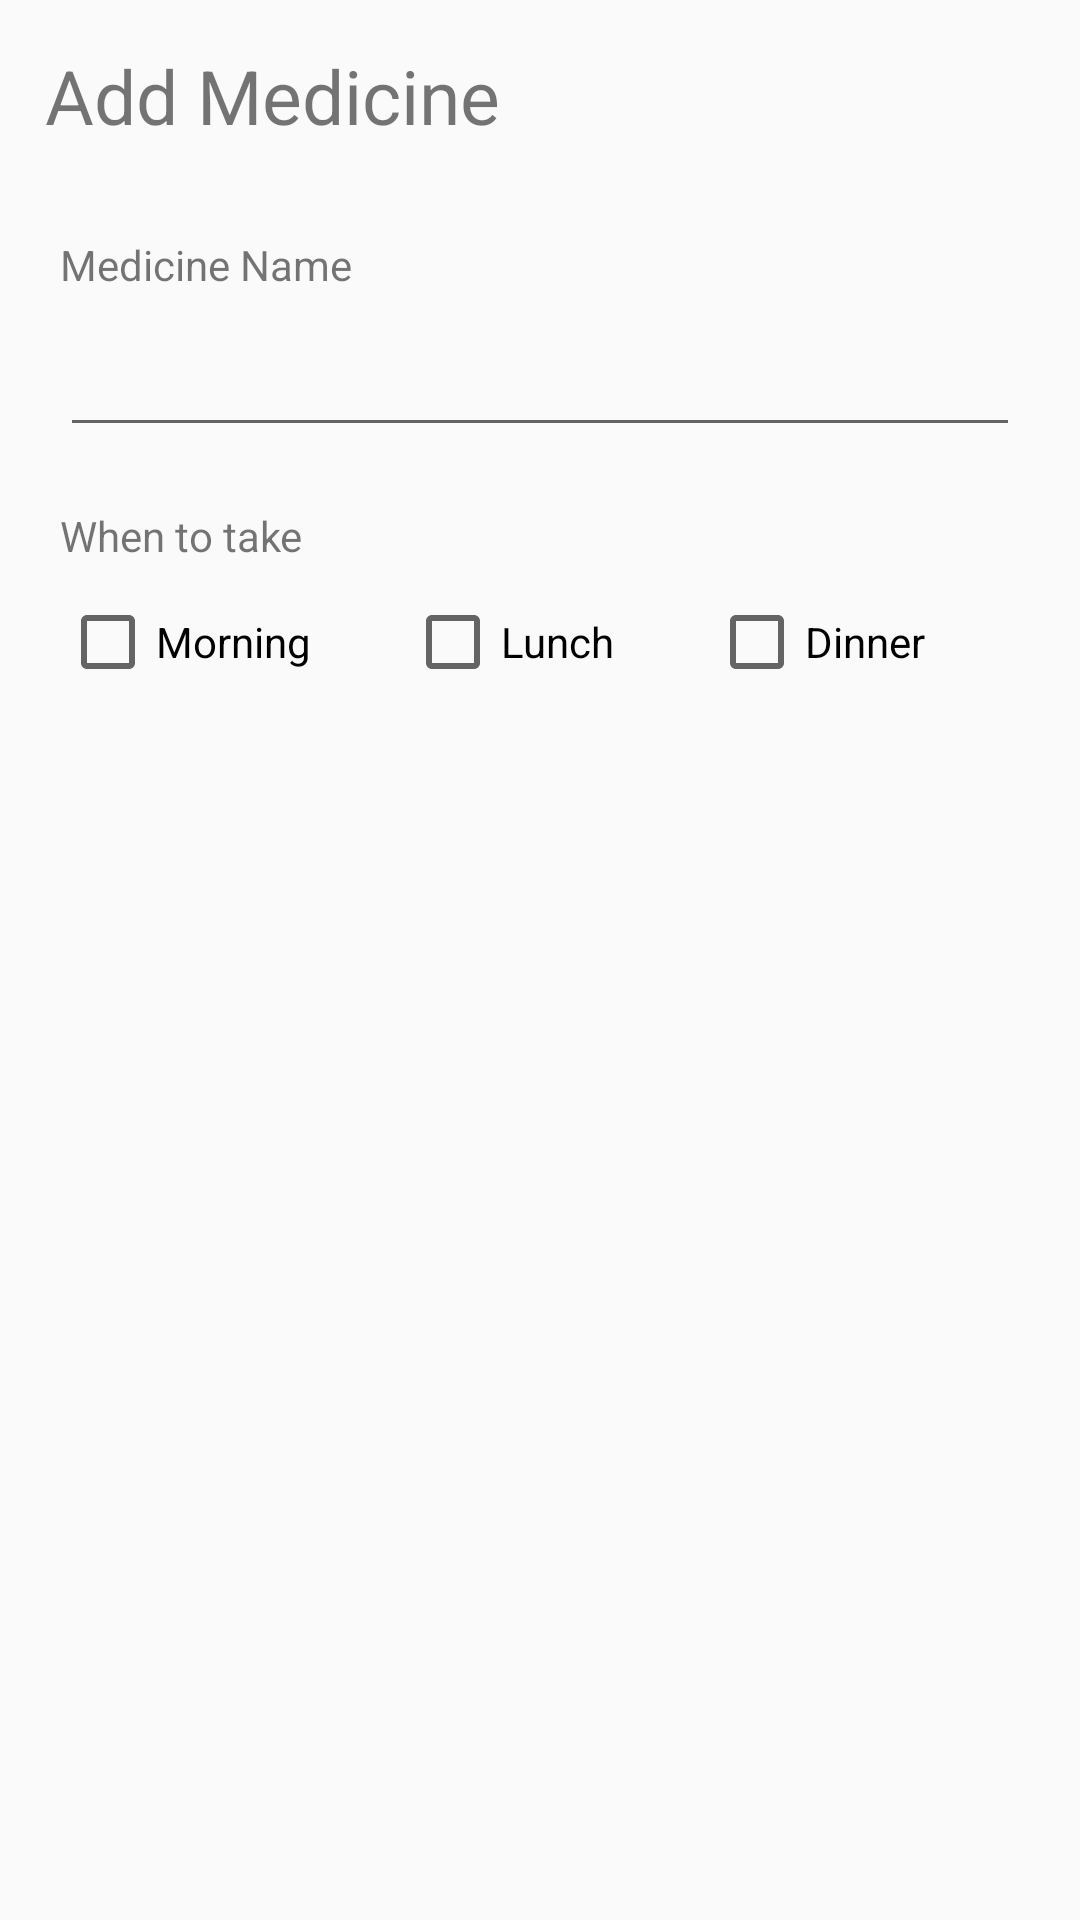

Reconstruct the res/layout file that produces this screen, plus the resources it refers to.
<!-- AndroidManifest.xml: application theme AppTheme -->
<!-- res/layout/add_medicine_dialog.xml -->
<?xml version="1.0" encoding="utf-8"?>
<LinearLayout xmlns:android="http://schemas.android.com/apk/res/android"
    android:orientation="vertical"
    android:layout_width="match_parent"
    android:layout_height="match_parent">

    <TextView
        android:id="@+id/addMedicineTitle"
        android:layout_width="wrap_content"
        android:layout_height="wrap_content"
        android:text="Add Medicine"
        android:textSize="25sp"
        android:layout_margin="15dp"
        android:layout_gravity="left" />

    <TextView
        android:layout_width="wrap_content"
        android:layout_height="wrap_content"
        android:text="Medicine Name"
        android:layout_marginLeft="20dp"
        android:layout_marginTop="15dp" />

    <EditText
        android:id="@+id/medicineNameToAdd"
        android:layout_width="match_parent"
        android:layout_height="wrap_content"
        android:layout_gravity="center_horizontal"
        android:layout_marginLeft="20dp"
        android:layout_marginRight="20dp"
        android:layout_marginTop="10dp"/>

    <TextView
        android:layout_width="wrap_content"
        android:layout_height="wrap_content"
        android:text="When to take"
        android:layout_marginLeft="20dp"
        android:layout_marginTop="20dp"/>

    <LinearLayout
        android:orientation="horizontal"
        android:layout_width="match_parent"
        android:layout_height="wrap_content"
        android:layout_gravity="center_horizontal"
        android:layout_marginLeft="20dp"
        android:layout_marginRight="20dp"
        android:layout_marginTop="10dp">

        <CheckBox
            android:id="@+id/morningCheck"
            android:layout_width="wrap_content"
            android:layout_height="wrap_content"
            android:layout_weight="1"
            android:text="Morning"/>

        <CheckBox
            android:id="@+id/lunchCheck"
            android:layout_width="wrap_content"
            android:layout_height="wrap_content"
            android:layout_weight="1"
            android:text="Lunch"/>

        <CheckBox
            android:id="@+id/dinnerCheck"
            android:layout_width="wrap_content"
            android:layout_height="wrap_content"
            android:layout_weight="1"
            android:text="Dinner"/>

    </LinearLayout>
</LinearLayout>
<!-- resources referenced by this layout -->
<resources>
  <style name="AppTheme" parent="Theme.AppCompat.Light.DarkActionBar">
          
          <item name="colorPrimary">@color/colorPrimary</item>
          <item name="colorPrimaryDark">@color/colorPrimaryDark</item>
          <item name="colorAccent">@color/colorAccent</item>
          <item name="android:statusBarColor">@color/colorWhite</item>
          <item name="android:windowLightStatusBar">true</item>
          <item name="windowActionBar">false</item>
          <item name="windowNoTitle">true</item>
          <item name="android:windowDrawsSystemBarBackgrounds">true</item>
      </style>
  <color name="colorPrimary">#5cace4</color>
  <color name="colorPrimaryDark">#3c84c4</color>
  <color name="colorAccent">#529dd9</color>
  <color name="colorWhite">#FFFFFF</color>
</resources>
